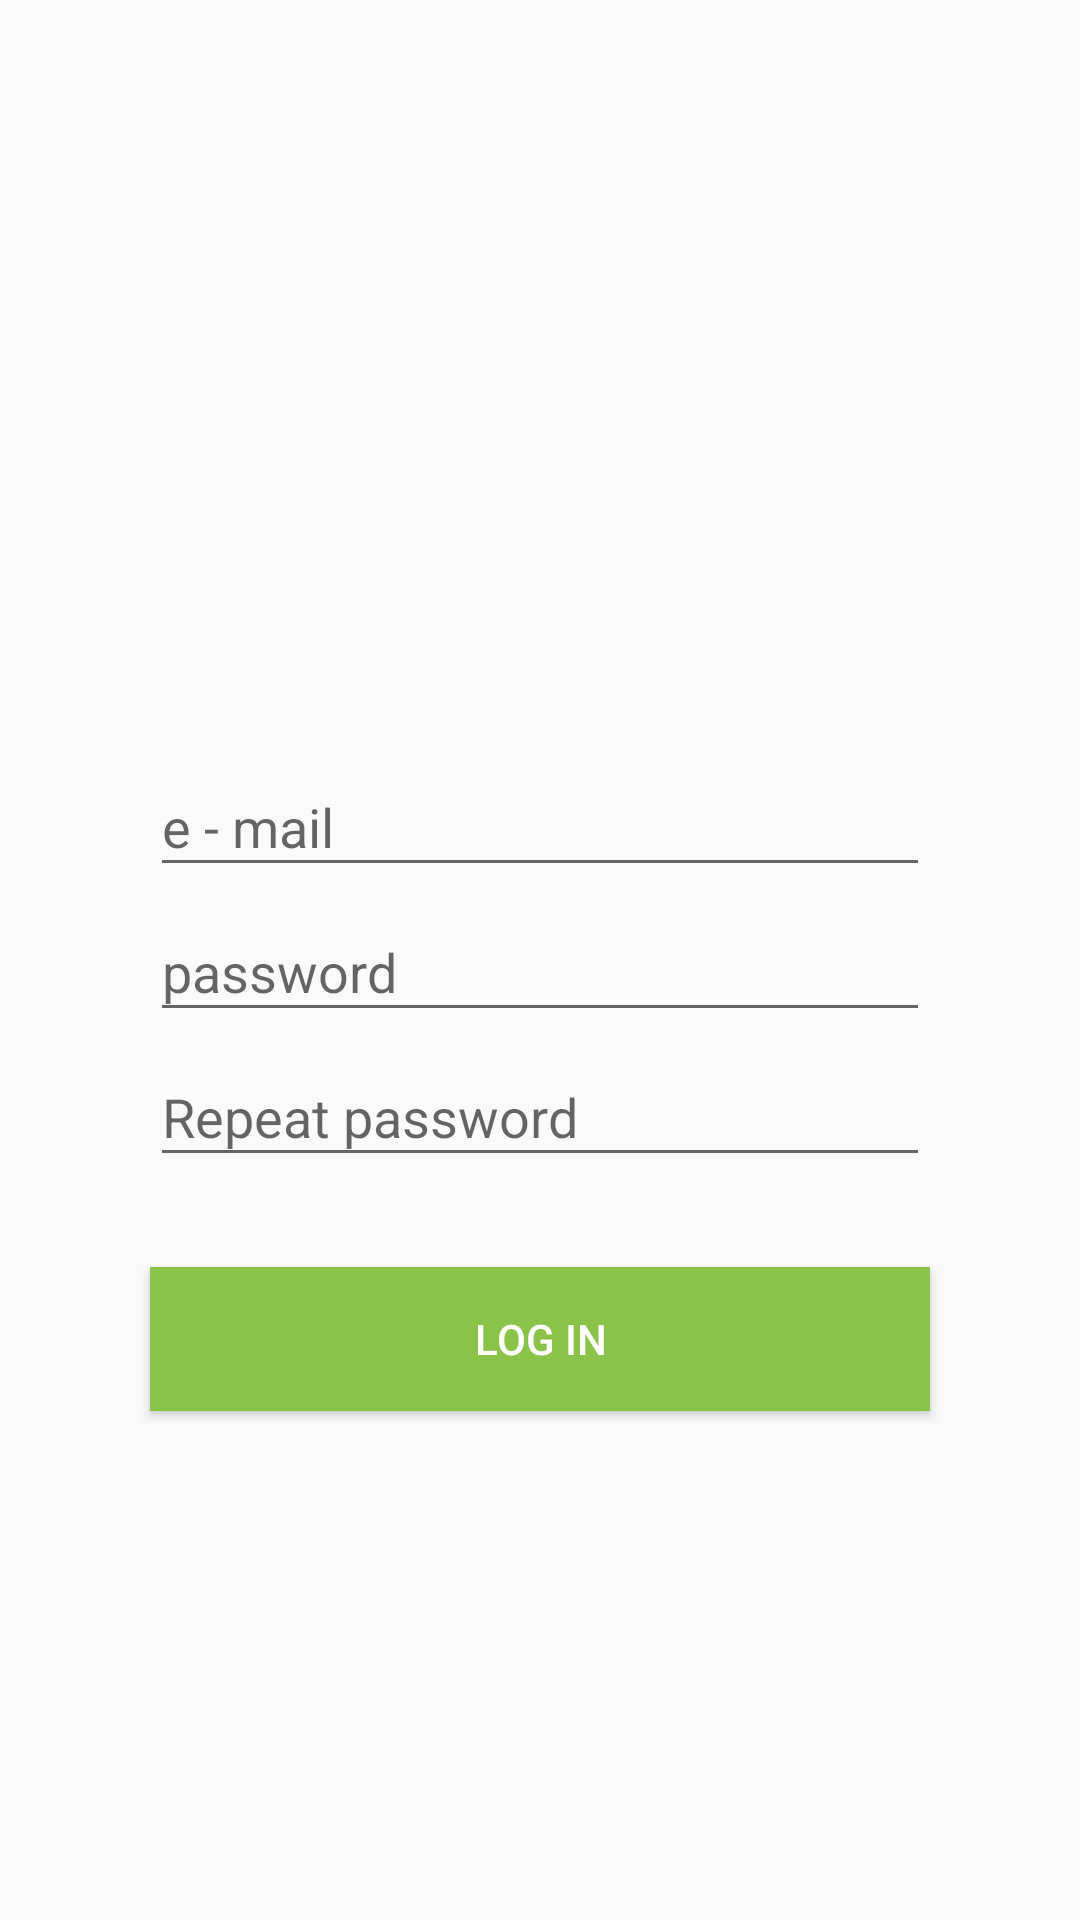

Here is an Android app screen rendered from its layout file. Give the layout XML and the strings, colors and styles it references.
<!-- AndroidManifest.xml: application theme AppTheme -->
<!-- res/layout/fragment_register.xml -->
<?xml version="1.0" encoding="utf-8"?>
<RelativeLayout xmlns:android="http://schemas.android.com/apk/res/android"
    xmlns:tools="http://schemas.android.com/tools"
    android:layout_width="match_parent"
    android:layout_height="match_parent"
    tools:context="com.example.demo.photosdemo.ui.fragment.LoginFragment">

    <EditText
        android:id="@+id/fragment_register_password_edit_text"
        android:layout_width="match_parent"
        android:layout_height="wrap_content"
        android:inputType="textPassword"
        android:layout_centerHorizontal="true"
        android:layout_marginStart="50dp"
        android:layout_marginEnd="50dp"
        android:paddingTop="16dp"
        android:paddingBottom="8dp"
        android:layout_centerVertical="true"
        android:hint="@string/password"/>

    <EditText
        android:id="@+id/fragment_register_second_password_edit_text"
        android:inputType="textPassword"
        android:layout_width="match_parent"
        android:layout_height="wrap_content"
        android:layout_marginStart="50dp"
        android:layout_marginEnd="50dp"
        android:paddingTop="16dp"
        android:paddingBottom="8dp"
        android:layout_below="@id/fragment_register_password_edit_text"
        android:layout_centerHorizontal="true"
        android:hint="Repeat password"/>

    <EditText
        android:id="@+id/fragment_register_login_edit_text"
        android:inputType="textEmailAddress"
        android:layout_width="match_parent"
        android:layout_height="wrap_content"
        android:layout_marginStart="50dp"
        android:layout_marginEnd="50dp"
        android:paddingTop="16dp"
        android:paddingBottom="8dp"
        android:layout_above="@id/fragment_register_password_edit_text"
        android:hint="@string/e_mail"
        android:layout_centerHorizontal="true"
        />

    <Button
        android:id="@+id/fragment_register_enter_button"
        android:layout_width="match_parent"
        android:layout_height="wrap_content"
        android:background="?attr/colorPrimary"
        android:textColor="@color/white"
        android:layout_marginTop="30dp"

        android:layout_marginStart="50dp"
        android:layout_marginEnd="50dp"
        android:layout_below="@id/fragment_register_second_password_edit_text"
        android:layout_centerHorizontal="true"

        android:text="@string/log_in"/>

    <ProgressBar
        android:id="@+id/fragment_register_progress_bar"
        android:layout_width="wrap_content"
        android:layout_height="wrap_content"
        android:layout_centerVertical="true"
        android:visibility="gone"
        android:layout_centerHorizontal="true"/>

    <TextView
        android:id="@+id/fragment_register_error_text_view"
        android:layout_width="wrap_content"
        android:layout_height="wrap_content"
        android:layout_below="@id/fragment_register_enter_button"
        android:layout_centerHorizontal="true"
        android:visibility="gone"
        tools:text="Error text"/>




</RelativeLayout>
<!-- resources referenced by this layout -->
<resources>
  <color name="white">#ffffff</color>
  <string name="e_mail">e - mail</string>
  <string name="log_in">log in</string>
  <string name="password">password</string>
  <style name="AppTheme" parent="AppTheme.Base" />
  <style name="AppTheme.Base" parent="Theme.AppCompat.Light.NoActionBar">
          
          <item name="colorPrimary">@color/colorPrimary</item>
          <item name="colorPrimaryDark">@color/colorPrimaryDark</item>
          <item name="colorAccent">@color/colorAccent</item>
      </style>
  <color name="colorPrimary">#8BC34A</color>
  <color name="colorPrimaryDark">#5a9216</color>
  <color name="colorAccent">#bef67a</color>
</resources>
